Run: headless pygame with SDL's dummy video driver; simulated clock (each Clock.tick advances the game by its frame time, no real sleeping); random seed 0; keys injected as events and as key.get_pressed() state; no mouse input.
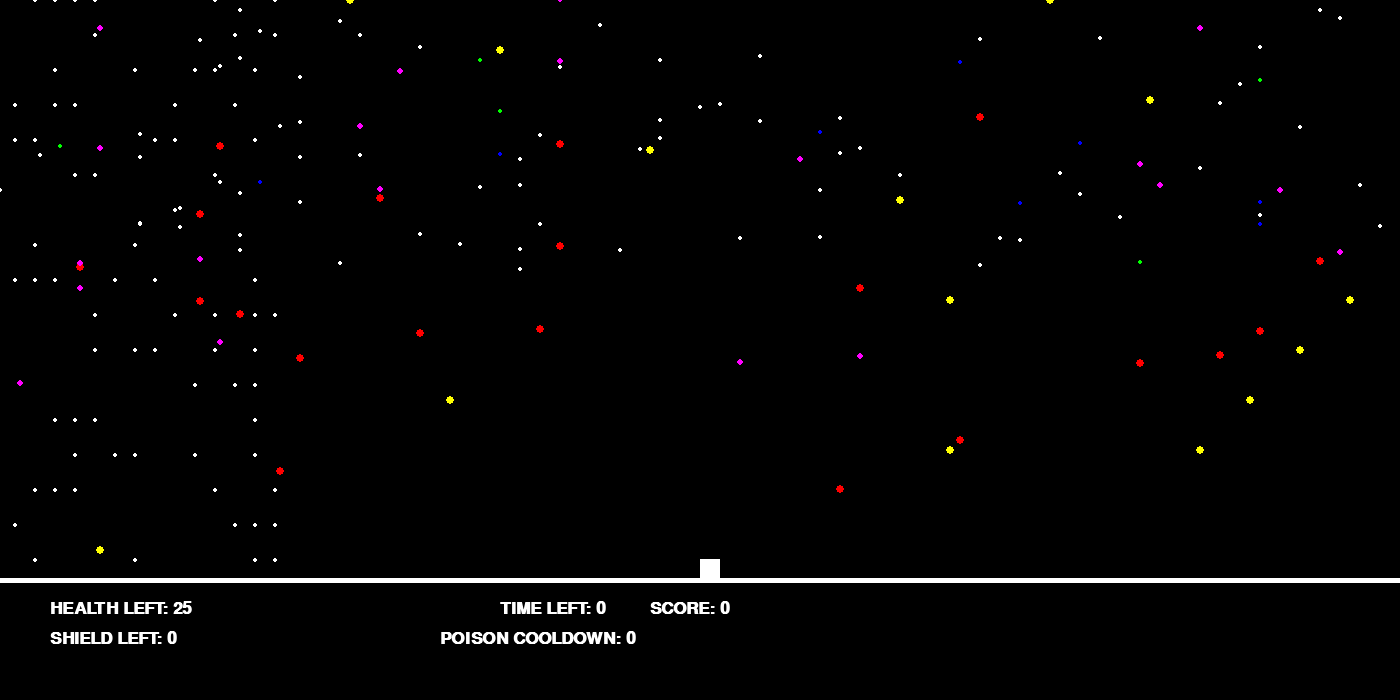
Frame 1 of 4 · flips 1–60 · no input
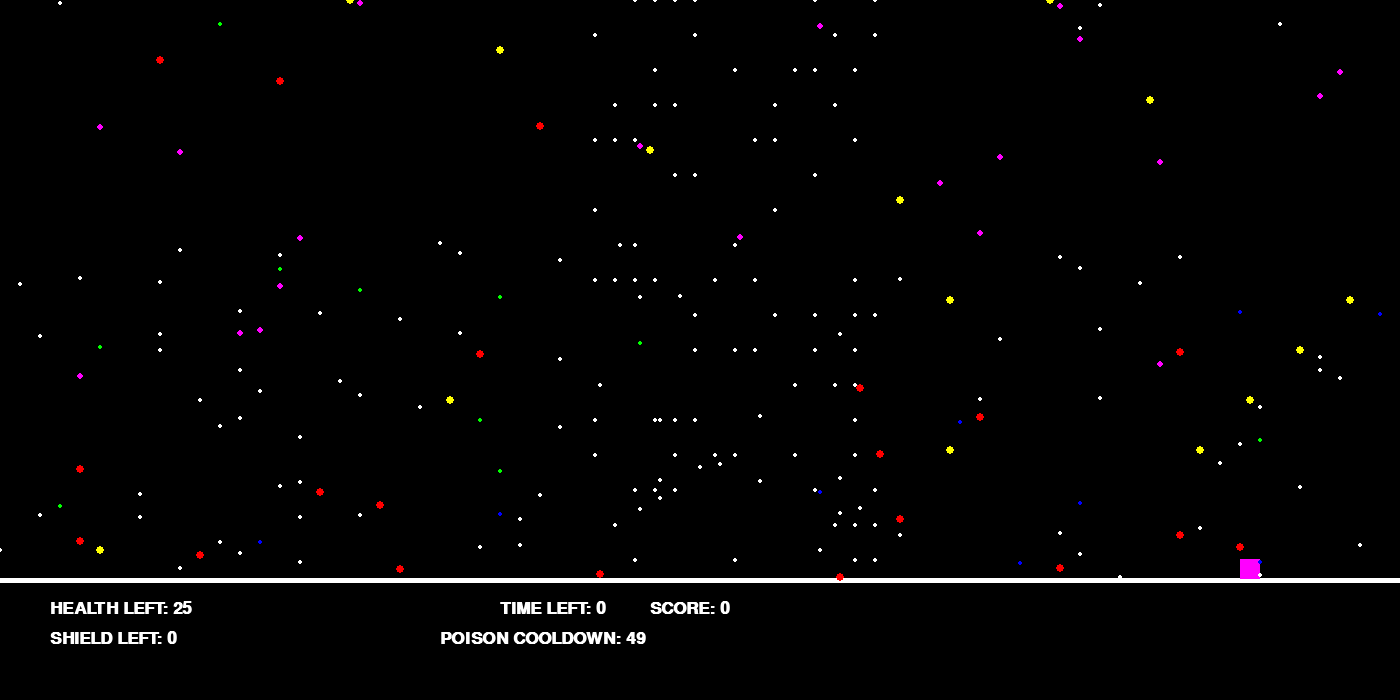
Frame 2 of 4 · flips 61–180 · tapped SPACE, RETURN · held RIGHT (→), D
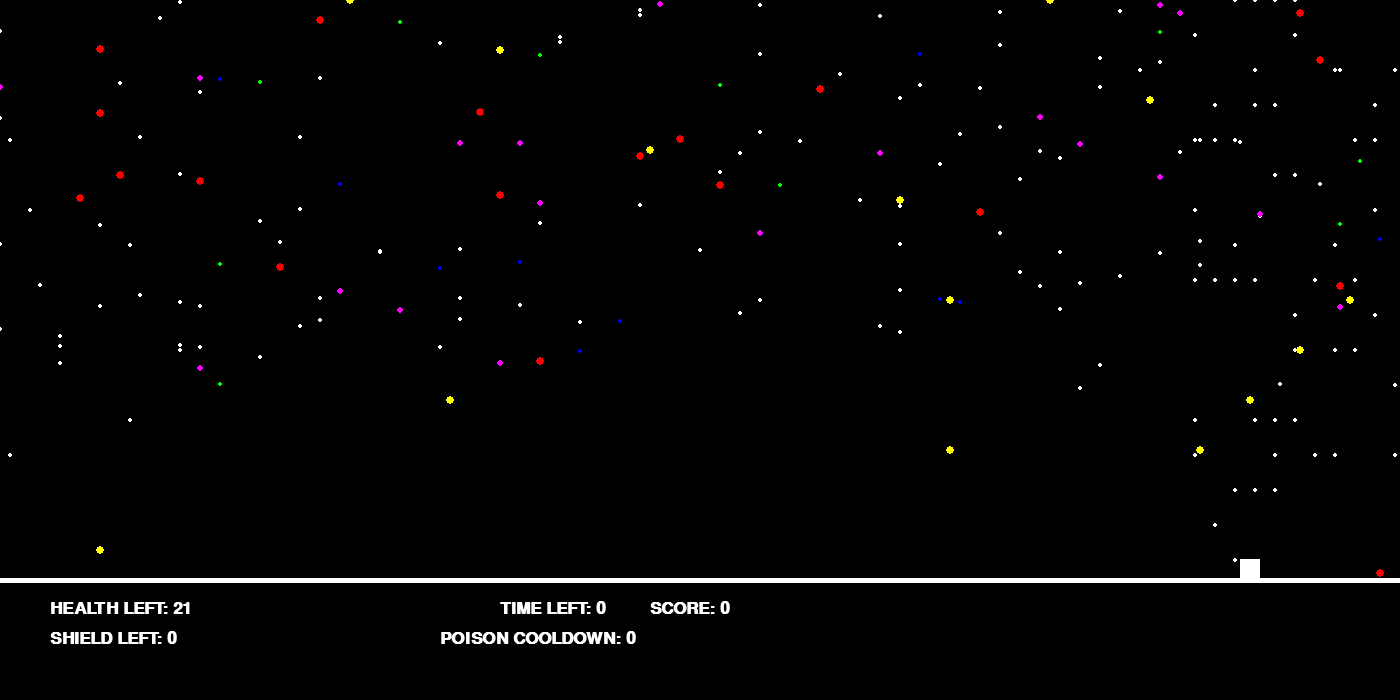
Frame 3 of 4 · flips 181–300 · held DOWN (↓), S
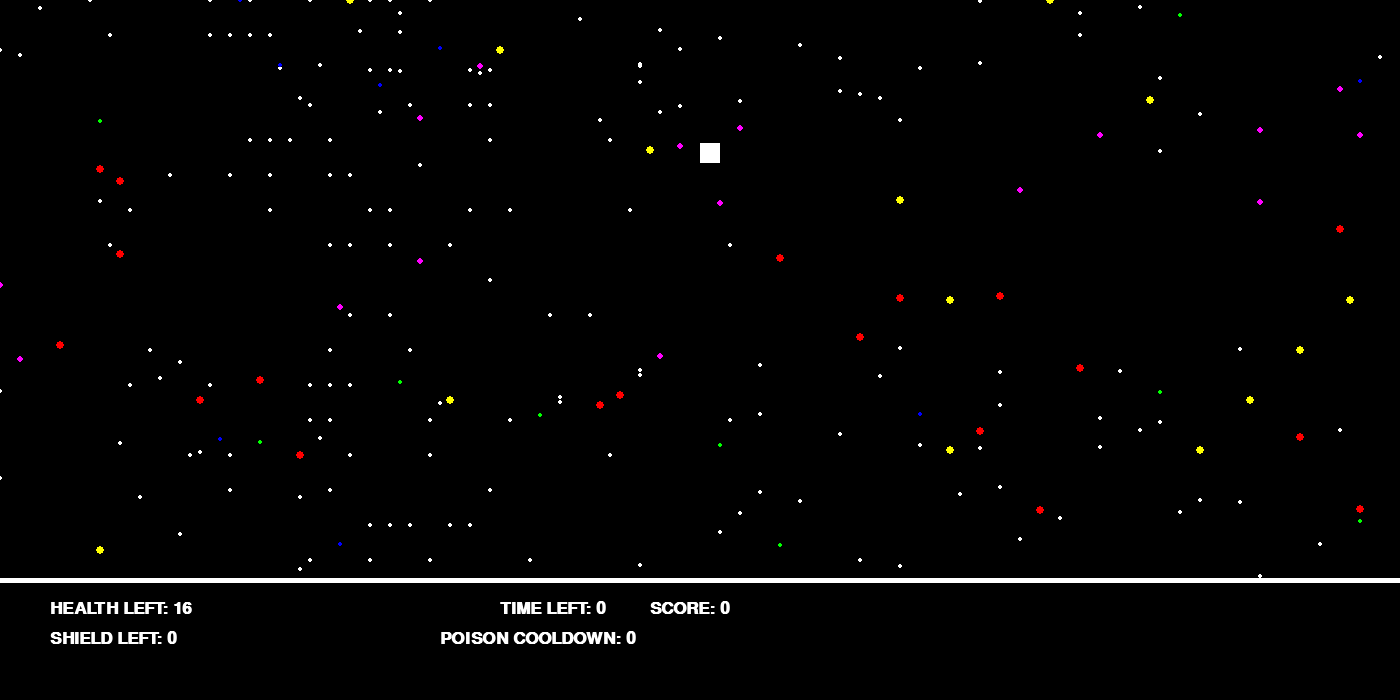
Frame 4 of 4 · flips 301–420 · held LEFT (←), A, UP (↑), W

The pygame program that drew these frames:

"""
 Pygame base template for opening a window
 
 Sample Python/Pygame Programs
 Simpson College Computer Science
 http://programarcadegames.com/
 http://simpson.edu/computer-science/
 
 Explanation video: http://youtu.be/vRB_983kUMc
"""
import time
from time import *
import pygame
import random
import threading

#timer of the game:
def timer():
    global my_timer
    my_timer = 100
    for seconds in range(my_timer):
        my_timer -= 1
        sleep(1)
    global done
    done = True
    return done


#threading the timer function to allow it run parallel to game
timer_thread = threading.Thread(target=timer,daemon=True)
timer_thread.start()
 
# Define some colors
BLACK = (0, 0, 0)
WHITE = (255, 255, 255)
GREEN = (0, 255, 0)
RED = (255, 0, 0)
BLUE = (0, 0, 255)
CYAN = (0, 255, 255)
PURPLE = (255, 0, 255)
YELLOW = (255, 255, 0)
 
pygame.init()
 
# Set the width and height of the screen [width, height]
size = (1400, 700)
screen = pygame.display.set_mode(size)
#Setting the font used for the game
font = pygame.font.SysFont('Calibri', 25, True, False)
pygame.display.set_caption("Fleeting Light")
 
# Loop until the user clicks the close button.
done = False
# Used to manage how fast the screen updates
clock = pygame.time.Clock()

#Player stats
health = 25
shield = 0
player_x = 700
player_y = 579
player_x_change = 0
player_y_change = 0
poison = 0
score = 0
speed = 5

#generating the orbs
snow_list = []
fireball_list = []
heal_list = []
shield_list = []
poison_list = []
snow_vertical_list = []
coin_list = []
# Create a surface for trails with per-pixel alpha transparency
trail_surface = pygame.Surface(size, pygame.SRCALPHA)

#snow
for i in range(100):
    x = random.randrange(0, 1400,20)
    y = random.randrange(-300, 100)
    snow_list.append([x, y])
#vertical snow
for q in range(90):
    x = random.randrange(-300, 0,20)
    y = random.randrange(0, 580,35)
    snow_vertical_list.append([x, y])
#fireball
for z in range(20):
    x = random.randrange(0, 1400,20)
    y = random.randrange(-300, 100)
    fireball_list.append([x, y])
#heal
for k in range(10):
    x = random.randrange(0, 1400,20)
    y = random.randrange(-300, 100)
    heal_list.append([x, y])
#shield
for l in range(10):
    x = random.randrange(0, 1400, 20)
    y = random.randrange(-300, 100)
    shield_list.append([x, y])
#poison
for p in range(20):
    x = random.randrange(0, 1400,20)
    y = random.randrange(-300, 100)
    poison_list.append([x, y])
#coins
for t in range(15):
    x = random.randrange(0, 1400,50)
    y = random.randrange(0, 580,50)
    coin_list.append([x, y])
acceleration = 0.2  # How fast the player speeds up
max_speed = 5       # Maximum speed
velocity_x = 0      # Horizontal speed
velocity_y = 0      # Vertical speed

# -------- Main Program Loop -----------
while not done:
    # --- Main event loop
    keys = pygame.key.get_pressed()  # Get currently pressed keys
    #checking if player has poison
    if poison > 0:
        if keys[pygame.K_LEFT]:
            velocity_x -= 0
        if keys[pygame.K_RIGHT]:
            velocity_x += 0
        if keys[pygame.K_UP]:
            velocity_y -= 0
        if keys[pygame.K_DOWN]:
            velocity_y += 0
    else:
        if keys[pygame.K_LEFT]:
            velocity_x -= acceleration
        if keys[pygame.K_RIGHT]:
            velocity_x += acceleration
        if keys[pygame.K_UP]:
            velocity_y -= acceleration
        if keys[pygame.K_DOWN]:
            velocity_y += acceleration

    if health < 1:
        #if so we cut the game and display end screen
        lose_text = font.render("You lost :(", True, WHITE)
        score_text = font.render(f'Your score: {score}', True, WHITE)
        pygame.draw.rect(screen, BLACK, [0, 0, 1400, 700])
        screen.blit(lose_text, (650, 320))
        screen.blit(score_text, (650, 270))
        pygame.display.update()
        #dont know how to add buttons
        #but if i do learn it will go here
        sleep(3)
        done = True
        pygame.quit()

    # Apply friction to smooth movement
    if not keys[pygame.K_LEFT] and not keys[pygame.K_RIGHT]:
        velocity_x = 0
    if not keys[pygame.K_UP] and not keys[pygame.K_DOWN]:
        velocity_y = 0
    # Limit speed
    if velocity_x > max_speed:
        velocity_x = max_speed
    if velocity_x < -max_speed:
        velocity_x = -max_speed
    if velocity_y > max_speed:
        velocity_y = max_speed
    if velocity_y < -max_speed:
        velocity_y = -max_speed

    # Update player position
    player_x += velocity_x
    player_y += velocity_y

    # Keep player inside screen bounds
    player_x = max(0, min(1380, player_x))
    player_y = max(0, min(559, player_y))

    #player input:

    for event in pygame.event.get():
        if event.type == pygame.QUIT:
            done = True

        #checking if any key is pressed
        #player movement:


    #character model movement:

    # Here, we clear the screen to white. Don't put other drawing commands
    # above this, or they will be erased with this command.

    # If you want a background image, replace this clear with blit'ing the
    # background image.
    screen.fill(BLACK)

    # --- Drawing code should go here

    #drawing the bottom line
    pygame.draw.rect(screen, WHITE, [player_x, player_y, 20, 20])
    #drawing the character
    pygame.draw.line(screen, WHITE, [0,580], [1400,580], 5)
    #showing visual if player has poison
    if poison > 0:
        pygame.draw.rect(screen, PURPLE, [player_x, player_y, 20, 20])
    #showing visual if player has shield
    if shield > 0:
        pygame.draw.circle(screen, BLUE, [player_x+10, player_y+10], 17,4,True,True,True,True)

    #snow behaviours:

    for i in range(len(snow_list)):

        # Draw the snowflake
        pygame.draw.circle(screen, WHITE, snow_list[i], 2)

        # Move the snowflake down three pixel
        snow_list[i][1] += 3
        #checking if snowflake has collided with the player
        snow_x = snow_list[i][0]
        snow_y = snow_list[i][1]
        if (player_x < snow_x < player_x + 20) and (player_y < snow_y < player_y + 20):
            # if so we check if there is any active shield
            if shield > 0:
                #if so we subtract one from the current shield
                shield -= 1
                #and then we show visuals of player getting hit
                pygame.draw.circle(screen, CYAN, [player_x + 10, player_y + 10], 17, 4, True, True, True, True)
                #atlast we give snowflake new coords
                snow_list[i][1] = random.randrange(-50, -10)
                snow_list[i][0] = random.randrange(0, 1400, 20)
            elif shield == 0:
                #if not we subtract one from the current health
                health -= 1
                #and then we show visuals of player getting hit
                pygame.draw.rect(screen, RED, [player_x, player_y, 20, 20])
                #atlast we give snowflake new coords
                snow_list[i][1] = random.randrange(-50, -10)
                snow_list[i][0] = random.randrange(0, 1400, 20)
        if snow_list[i][1] > 580:
            # Reset it just above the top
            y = random.randrange(-50, -10)
            snow_list[i][1] = y
            # Give it a new x position
            x = random.randrange(0, 1400,20)
            snow_list[i][0] = x

    #vertical snow behaviours:

    for i in range(len(snow_vertical_list)):

        # Draw the snowflake
        pygame.draw.circle(screen, WHITE, snow_vertical_list[i], 2)

        # Move the snowflake to right by 5 pixel
        snow_vertical_list[i][0] += 5
        #checking if snowflake has collided with player
        snow_vertical_x = snow_vertical_list[i][0]
        snow_vertical_y = snow_vertical_list[i][1]
        if (player_x < snow_vertical_x < player_x + 20) and (player_y < snow_vertical_y < player_y + 20):
            #if so we check if there is any active shield
            if shield > 0:
                #if so we subtract 1 from current shield
                shield -= 1
                #and we show visuals of player getting hit
                pygame.draw.circle(screen, CYAN, [player_x + 10, player_y + 10], 17, 4, True, True, True, True)
                #atlast we give new coords to snowflake(vertical)
                snow_vertical_list[i][0] = random.randrange(-300, -10,20)
                snow_vertical_list[i][1] = random.randrange(0, 580, 35)
            elif shield == 0:
                #if not we subtract 1 from current health
                health -= 1
                #and we show visuals of player getting hit
                pygame.draw.rect(screen, RED, [player_x, player_y, 20, 20])
                #atlast we give new coords to snowflake(vertical)
                snow_vertical_list[i][0] = random.randrange(-300, -10,20)
                snow_vertical_list[i][1] = random.randrange(0, 580, 35)
        if snow_vertical_list[i][0] > 1400:
            # Reset it just above the top
            x = random.randrange(-300, -10,20)
            snow_vertical_list[i][0] = x
            # Give it a new x position
            y = random.randrange(0, 580, 35)
            snow_vertical_list[i][1] = y

    #fireball behaviours:

    for i in range(len(fireball_list)):

        # Draw fireball
        pygame.draw.circle(screen, RED, fireball_list[i], 4)
        # Move the fireball down seven pixel
        fireball_list[i][1] += 7
        #checking if fireball has collided with player
        fireball_x = fireball_list[i][0]
        fireball_y = fireball_list[i][1]
        if (player_x < fireball_x < player_x + 20) and (player_y < fireball_y < player_y + 20):
            # if so we check if the player has shield
            if shield > 0:
                #if so we subtract 1 from the current shield count
                shield -= 1
                #and then showing visuals of the player getting hit
                pygame.draw.circle(screen, CYAN, [player_x + 10, player_y + 10], 17, 4, True, True, True, True)
                #atlast we give new coords to the fireball
                fireball_list[i][1] = random.randrange(-50, -10)
                fireball_list[i][0] = random.randrange(0, 1400, 20)
            elif shield == 0:
                #if not we subtract 2 from the current health
                health -= 2
                #and then we show visuals of player getting hit
                pygame.draw.rect(screen, RED, [player_x, player_y, 20, 20])
                #atlast we give new coords to fireball
                fireball_list[i][1] = random.randrange(-50, -10)
                fireball_list[i][0] = random.randrange(0, 1400, 20)
        # If the fireball has moved off the bottom of the screen
        if fireball_list[i][1] > 580:
            # Reset it just above the top
            y = random.randrange(-50, -10)
            fireball_list[i][1] = y
            # Give it a new x position
            x = random.randrange(0, 1400,20)
            fireball_list[i][0] = x

    #heal behaviours:

    for i in range(len(heal_list)):

        # Drawing heal
        pygame.draw.circle(screen, GREEN, heal_list[i], 2)
        # Move the heal down three pixel
        heal_list[i][1] += 3
        #checking if heal has collided with player
        heal_x = heal_list[i][0]
        heal_y = heal_list[i][1]
        if (player_x < heal_x < player_x + 20) and (player_y < heal_y < player_y + 20):
            #if so we check if the player's health is at the max cap
            if health < 25:
                #if so we don't add more health
                health += 1
                pygame.draw.rect(screen, GREEN, [player_x, player_y, 20, 20])
                heal_list[i][1] = random.randrange(-50, -10)
                heal_list[i][0] = random.randrange(0, 1400, 20)
            elif health == 25:
                #if not we add +1 health to player
                pygame.draw.rect(screen, GREEN, [player_x, player_y, 20, 20])
                heal_list[i][1] = random.randrange(-50, -10)
                heal_list[i][0] = random.randrange(0, 1400, 20)

        # If heal has moved off the bottom of the screen
        if heal_list[i][1] > 580:
            # Reset it just above the top
            y = random.randrange(-50, -10)
            heal_list[i][1] = y
            # Give it a new x position
            x = random.randrange(0, 1400,20)
            heal_list[i][0] = x

    #shield behaviours:

    for i in range(len(shield_list)):

        # Draw the shield
        pygame.draw.circle(screen, BLUE, shield_list[i], 2)
        # Move the shield down three pixel
        shield_list[i][1] += 3
        #checking if shield collided with player
        shield_x = shield_list[i][0]
        shield_y = shield_list[i][1]
        if (player_x < shield_x < player_x + 20) and (player_y < shield_y < player_y + 20):
            #if so we also check if there is any active shields
            if shield == 0:
                #if not we add new 5 shields
                shield += 5
                shield_list[i][1] = random.randrange(-50, -10)
                shield_list[i][0] = random.randrange(0, 1400, 20)
                pygame.draw.circle(screen, BLUE, [player_x, player_y], 20)
            elif shield > 0:
                #if there is active shield, we don't add shield
                shield_list[i][1] = random.randrange(-50, -10)
                shield_list[i][0] = random.randrange(0, 1400, 20)
                pygame.draw.circle(screen, BLUE, [player_x, player_y], 20)
        # If the shield has moved off the bottom of the screen
        if shield_list[i][1] > 580:
            # Reset it just above the top
            y = random.randrange(-50, -10)
            shield_list[i][1] = y
            # Give it a new x position
            x = random.randrange(0, 1400,20)
            shield_list[i][0] = x

    #poison behaviours:

    for i in range(len(poison_list)):

        # Draw the poison
        pygame.draw.circle(screen, PURPLE, poison_list[i], 3)
        # Move the poison down five pixel
        poison_list[i][1] += 5
        #checking if the poison has collided with the player
        poison_x = poison_list[i][0]
        poison_y = poison_list[i][1]
        if (player_x < poison_x < player_x + 20) and (player_y < poison_y < player_y + 20):
            #poison cooldown timer
            poison = 60
            # assigning new coords to poison if collided
            poison_list[i][1] = random.randrange(-50, -10)
            poison_list[i][0] = random.randrange(0, 1400, 20)
        # If the poison has moved off the bottom of the screen
        if poison_list[i][1] > 580:
            # Reset it just above the top
            y = random.randrange(-50, -10)
            poison_list[i][1] = y
            # Give it a new x position
            x = random.randrange(0, 1400,20)
            poison_list[i][0] = x

    #coin behaviours:

    for i in range(len(coin_list)):

        #draw the coins
        pygame.draw.circle(screen, YELLOW, coin_list[i], 4)
        #checking if the coins coordinates collide with the current player position
        coin_x = coin_list[i][0]
        coin_y = coin_list[i][1]
        if (player_x < coin_x< player_x + 20) and (player_y < coin_y < player_y + 20):
            # if so then score will be added by 1
            #and reseting the coin back to random location
            score += 1
            coin_list[i][1] = random.randrange(0, 580, 50)
            coin_list[i][0] = random.randrange(0, 1400, 50)

    #outputing the datas:

    #health display
    text = font.render(f"HEALTH LEFT: {health} ", True, WHITE)
    screen.blit(text, [50, 600])
    #timer display
    text1 = font.render(f"TIME LEFT: {my_timer} ", True, WHITE)
    screen.blit(text1, [500, 600])
    #poison display
    text2 = font.render(f'POISON COOLDOWN: {poison}', True, WHITE)
    screen.blit(text2, [440, 630])
    #shield display
    text3 = font.render(f'SHIELD LEFT: {shield}', True, WHITE)
    screen.blit(text3, [50, 630])
    #current score display
    current_score = font.render(f'SCORE: {score}', True, WHITE)
    screen.blit(current_score, [650, 600])

    # --- Go ahead and update the screen with what we've drawn.
    pygame.display.flip()
 
    # --- Limit to 60 frames per second
    clock.tick(60)

    #counting down the cooldown timer of the poison
    if poison > 0:
        poison -= 1
    else:
        poison = 0

    #checking score
    if score == 3:
        win_text = font.render("YOU WIN", True, WHITE)
        screen.blit(win_text, [400, 250])
        pygame.display.flip()
        sleep(3)
        done = True
 
# Close the window and quit.
pygame.quit()
